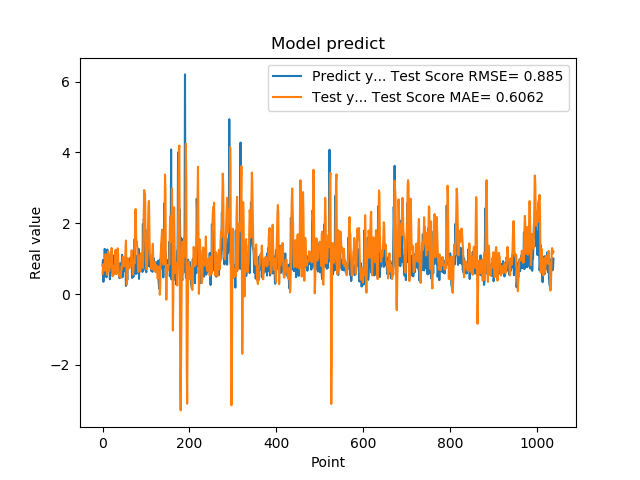

Data behind this chart, as committed beside it:
7.976629734039306641e-01, 5.707489208185263507e-01
9.608020186424257592e-01, 7.598269844295998388e-01
3.470349907875061035e-01, 8.464991800678148826e-01
9.546210169792177513e-01, 7.918480679450849991e-01
5.251880288124084473e-01, 6.984987515955403126e-01
1.275226235389709695e+00, 6.621119561718368240e-01
8.723750114440917969e-01, 1.083403445134906828e+00
7.321749925613403320e-01, 1.136195214028892009e+00
7.640249729156494141e-01, 1.103582444434975773e+00
4.752210080623626154e-01, 7.330071844394596692e-01
7.414129972457885742e-01, 5.632755875935305800e-01
1.258002042770385520e+00, 5.391379587610027890e-01
7.274609804153442383e-01, 9.105273938882366691e-01
7.892770171165466309e-01, 1.204406384723448520e+00
6.914690136909484863e-01, 1.070707813237180117e+00
7.093830108642578125e-01, 6.372315938363913856e-01
1.014547944068908691e+00, 6.853511858793218670e-01
4.182830154895783026e-01, 7.479177290440242043e-01
1.002280950546264648e+00, 8.798147976108410262e-01
1.143296003341674805e+00, 9.751244926880049402e-01
6.746559739112854004e-01, 1.092318835862025050e+00
6.009536385536193848e-01, 1.301536908543098559e+00
6.538079977035522461e-01, 8.295815426609342014e-01
7.814120054244995117e-01, 5.005418579722785699e-01
8.469259738922119141e-01, 5.656671355454787609e-01
6.482390165328979492e-01, 7.848238518023670229e-01
5.623700022697448730e-01, 7.741346720744232135e-01
1.099647998809814453e+00, 5.543532661236479919e-01
9.541710019111632191e-01, 6.623729855502688002e-01
6.694499850273132324e-01, 1.150763168601529607e+00
6.464660167694091797e-01, 1.250704426547219805e+00
8.223180174827575684e-01, 8.304185821132872292e-01
8.300920128822326660e-01, 5.634671323549002020e-01
1.067314028739929199e+00, 7.875661578095440873e-01
6.827279925346374512e-01, 1.076570254349076272e+00
6.464239954948425293e-01, 1.293005238871459905e+00
6.881093978881835938e-01, 1.121938818572362884e+00
6.500350236892700195e-01, 6.806314488639879645e-01
8.693690299987792969e-01, 5.074385542632093848e-01
4.518609941005706787e-01, 5.253834254464947451e-01
4.952389895915984552e-01, 5.876405183559235690e-01
6.850870251655578613e-01, 5.671872307249022915e-01
8.653740286827087402e-01, 4.506212963102106395e-01
7.400469779968261719e-01, 6.882674062422228234e-01
8.204330205917358398e-01, 7.890670566768739347e-01
1.108605027198791504e+00, 7.234940174443722505e-01
4.751499891281127930e-01, 9.278218396549142710e-01
9.457899928092955433e-01, 1.057020028802728273e+00
7.877500057220458984e-01, 1.002782863199773056e+00
9.367713332176208496e-01, 7.851846849638904891e-01
6.470239758491516113e-01, 9.556390896373956334e-01
1.029777050018310325e+00, 7.884555988230549373e-01
9.328820109367371716e-01, 9.504078443241849028e-01
7.528370022773742676e-01, 1.300553645468782715e+00
2.307340055704117099e-01, 1.511834699951057237e+00
8.772729635238647461e-01, 7.742483355330150863e-01
7.876309752464294434e-01, 2.734393236974088648e-01
3.992269933223724365e-01, 5.387867153167962275e-01
9.923512339591979980e-01, 1.008410650285129107e+00
7.200859785079956055e-01, 8.715242186149604331e-01
7.269890308380126953e-01, 7.188320468749272996e-01
... 979 more rows
